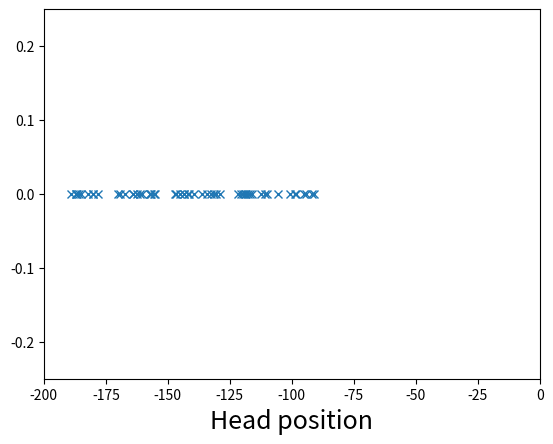

Write Python code to recreate this figure.
import numpy as np
import matplotlib.pyplot as plt
val = 0. # this is the value where you want the data to appear on the y-axis.
ar = (np.random.rand(56))*-100-90# just as an example array
plt.plot(ar, np.zeros_like(ar) + val, 'x')
plt.axis((-200,0,-0.25,0.25))
plt.xlabel('Head position', fontsize=18)
plt.show()